Run: headless pygame with SDL's dummy video driver; simulated clock (each Clock.tick advances the game by its frame time, no real sleeping); random seed 0; keys injected as events and as key.get_pressed() state; no mouse input.
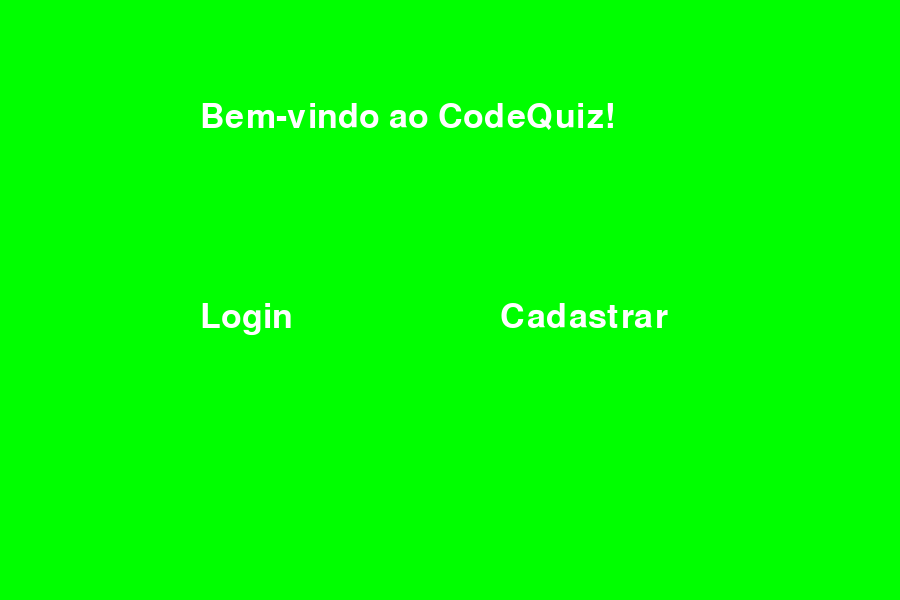
Frame 1 of 4 · flips 1–60 · no input
Frame 2 of 4 · flips 61–180 · tapped SPACE, RETURN · held RIGHT (→), D · screen unchanged from frame 1, image omitted
Frame 3 of 4 · flips 181–300 · held DOWN (↓), S · screen unchanged from frame 2, image omitted
Frame 4 of 4 · flips 301–420 · held LEFT (←), A, UP (↑), W · screen unchanged from frame 3, image omitted

The pygame program that drew these frames:

import pygame

pygame.init()

win = pygame.display.set_mode((900,600))
clock = pygame.time.Clock()

FONT = pygame.font.SysFont("timesnewroman", 50)

class Login:
    def tela_inicio():
        bem_vindo = FONT.render("Bem-vindo ao CodeQuiz!", True, "white")
        win.blit(bem_vindo, (200, 100))
        cadastrar = FONT.render("Cadastrar", True, "white")
        win.blit(cadastrar, (500, 300))
        login = FONT.render("Login", True, "white")
        win.blit(login, (200, 300))
        

running = True
while running == True:
    for event in pygame.event.get():
        if event.type == pygame.QUIT:
            running = False
    
    win.fill("lime")
    clock.tick(60)

    Login.tela_inicio()
    pygame.display.update()

pygame.quit()
